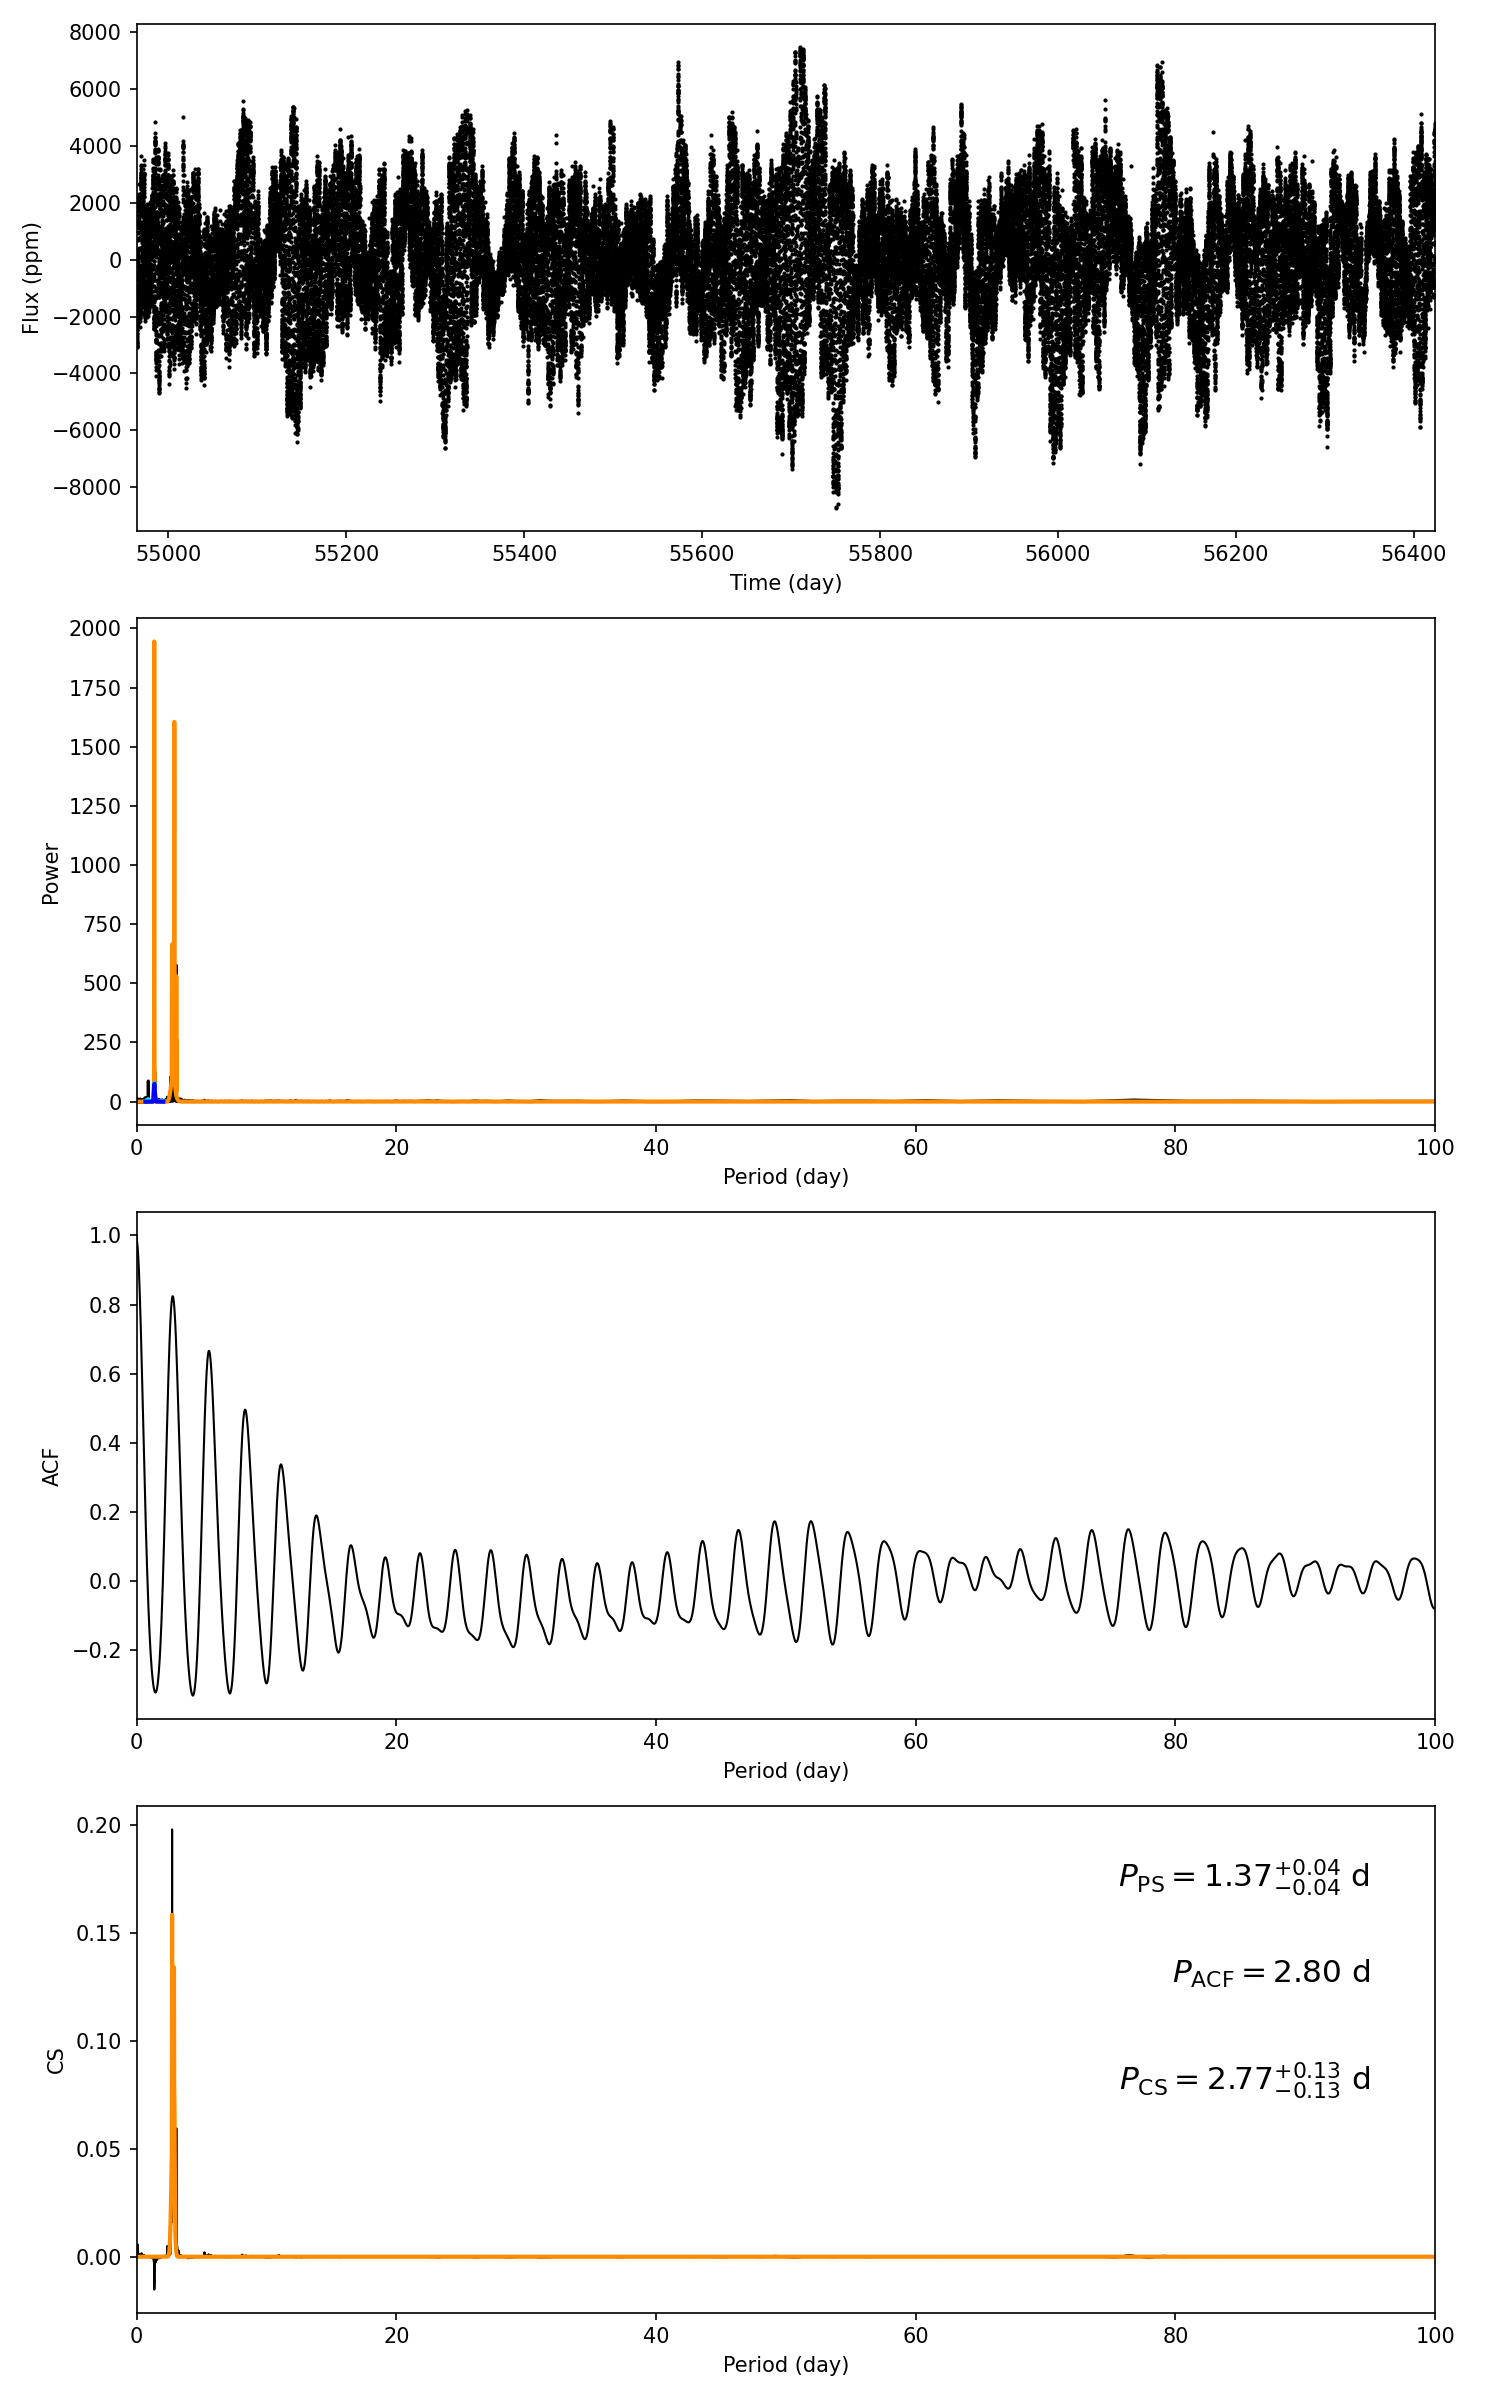

The data file committed next to this chart (first rows):
target_id, prot_ps, prot_acf, prot_cs, e_prot_ps, E_prot_ps, e_prot_acf, E_prot_acf, e_prot_cs, E_prot_cs, sph_ps, sph_acf, sph_cs, e_sph_ps, e_sph_acf, e_sph_cs, h_ps, fa_prob_ps, hacf, gacf, hcs
12168690, 1.373, 2.799, 2.765, 0.04416, 0.04416, -1.0, -1.0, 0.1251, 0.1251, 1696, 1779, 1769, 681.4, 625.8, 619.9, 1458, 0.0, 1.13, 0.8099, 0.198
